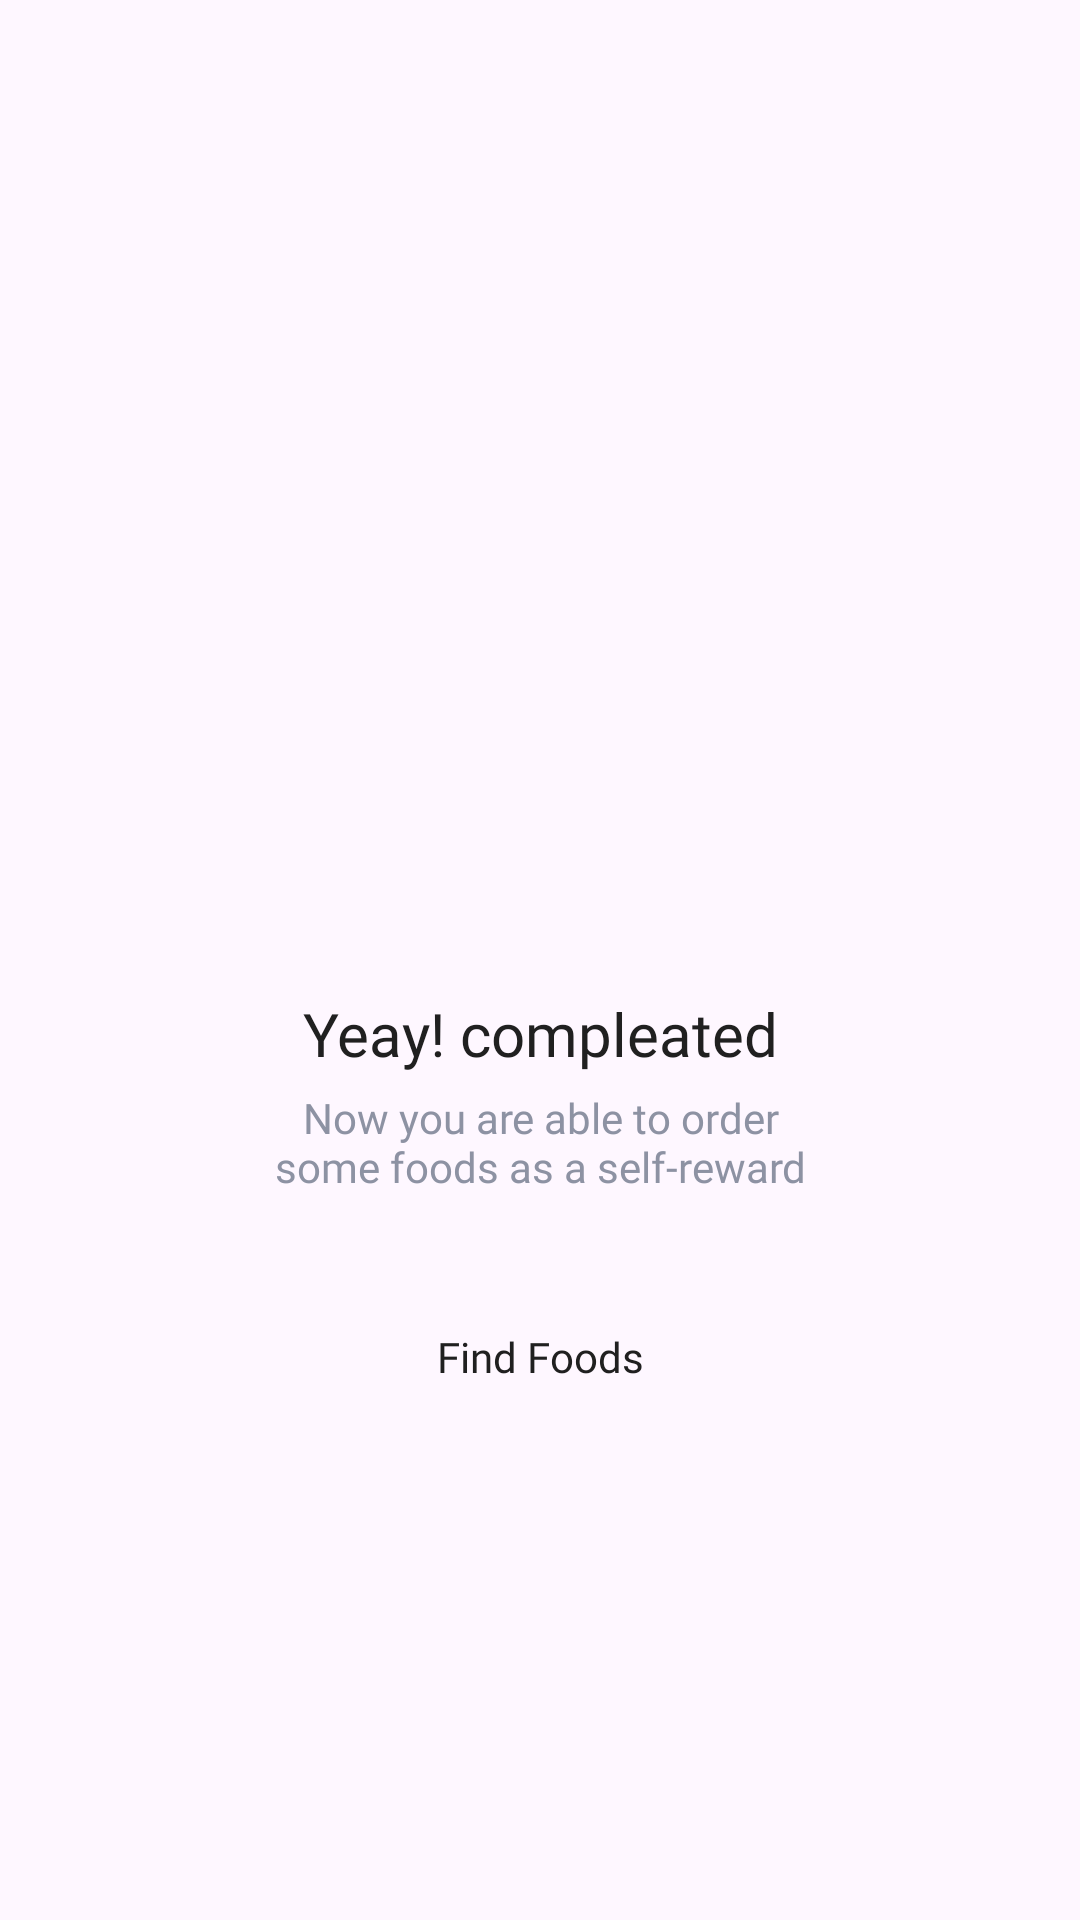

The Android layout XML behind this screen, and the referenced resources:
<!-- AndroidManifest.xml: application theme Theme.FoodMarket -->
<!-- res/layout/fragment_signup_success.xml -->
<?xml version="1.0" encoding="utf-8"?>
<androidx.constraintlayout.widget.ConstraintLayout xmlns:android="http://schemas.android.com/apk/res/android"
    xmlns:app="http://schemas.android.com/apk/res-auto"
    xmlns:tools="http://schemas.android.com/tools"
    android:layout_width="match_parent"
    android:layout_height="match_parent"
    tools:context=".ui.auth.signup.SignupAddressFragment">

    <ImageView
        android:id="@+id/imageView2"
        android:layout_width="200dp"
        android:layout_height="201dp"
        android:layout_marginTop="100dp"
        android:contentDescription="@string/image"
        android:src="@drawable/ic_signup_success"
        app:layout_constraintEnd_toEndOf="parent"
        app:layout_constraintStart_toStartOf="parent"
        app:layout_constraintTop_toTopOf="parent" />

    <TextView
        android:id="@+id/textView2"
        style="@style/TextView.PoppinsMedium20sp020202"
        android:layout_width="wrap_content"
        android:layout_height="wrap_content"
        android:layout_marginTop="30dp"
        android:text="@string/yeay_compleated"
        app:layout_constraintEnd_toEndOf="parent"
        app:layout_constraintStart_toStartOf="parent"
        app:layout_constraintTop_toBottomOf="@+id/imageView2" />

    <TextView
        android:id="@+id/textView3"
        style="@style/TextView.PoppinsNormal14sp8D92A3"
        android:layout_width="0dp"
        android:layout_height="wrap_content"
        android:layout_marginStart="80dp"
        android:layout_marginTop="5dp"
        android:layout_marginEnd="80dp"
        android:text="@string/now_you_are_able_to_order_nsome_foods_as_a_self_reward"
        android:textAlignment="center"
        app:layout_constraintEnd_toEndOf="parent"
        app:layout_constraintStart_toStartOf="parent"
        app:layout_constraintTop_toBottomOf="@+id/textView2" />

    <Button
        android:id="@+id/btnFind"
        style="@style/Button.Primary"
        android:layout_width="200dp"
        android:layout_height="wrap_content"
        android:layout_marginTop="30dp"
        android:text="@string/find_foods"
        android:textAllCaps="false"
        app:layout_constraintEnd_toEndOf="parent"
        app:layout_constraintStart_toStartOf="parent"
        app:layout_constraintTop_toBottomOf="@+id/textView3" />

</androidx.constraintlayout.widget.ConstraintLayout>
<!-- resources referenced by this layout -->
<resources>
  <string name="find_foods">Find Foods</string>
  <string name="image">image</string>
  <string name="now_you_are_able_to_order_nsome_foods_as_a_self_reward">Now you are able to order\nsome foods as a self-reward</string>
  <string name="yeay_compleated">Yeay! compleated</string>
  <style name="Button.Primary">
          <item name="android:fontFamily">@font/poppins</item>
          <item name="android:textSize">14sp</item>
          <item name="android:textColor">#202020</item>
          <item name="android:background">@drawable/shape_rectangle_8_ffc700</item>
      </style>
  <style name="TextView.PoppinsMedium20sp020202">
          <item name="android:fontFamily">@font/poppins_medium</item>
          <item name="android:textSize">20sp</item>
          <item name="android:textColor">#202020</item>
      </style>
  <style name="TextView.PoppinsNormal14sp8D92A3">
          <item name="android:fontFamily">@font/poppins</item>
          <item name="android:textSize">14sp</item>
          <item name="android:textColor">#8D92A3</item>
      </style>
  <style name="Theme.FoodMarket" parent="Base.Theme.FoodMarket" />
  <style name="Base.Theme.FoodMarket" parent="Theme.Material3.DayNight.NoActionBar">
          
          
      </style>
</resources>
